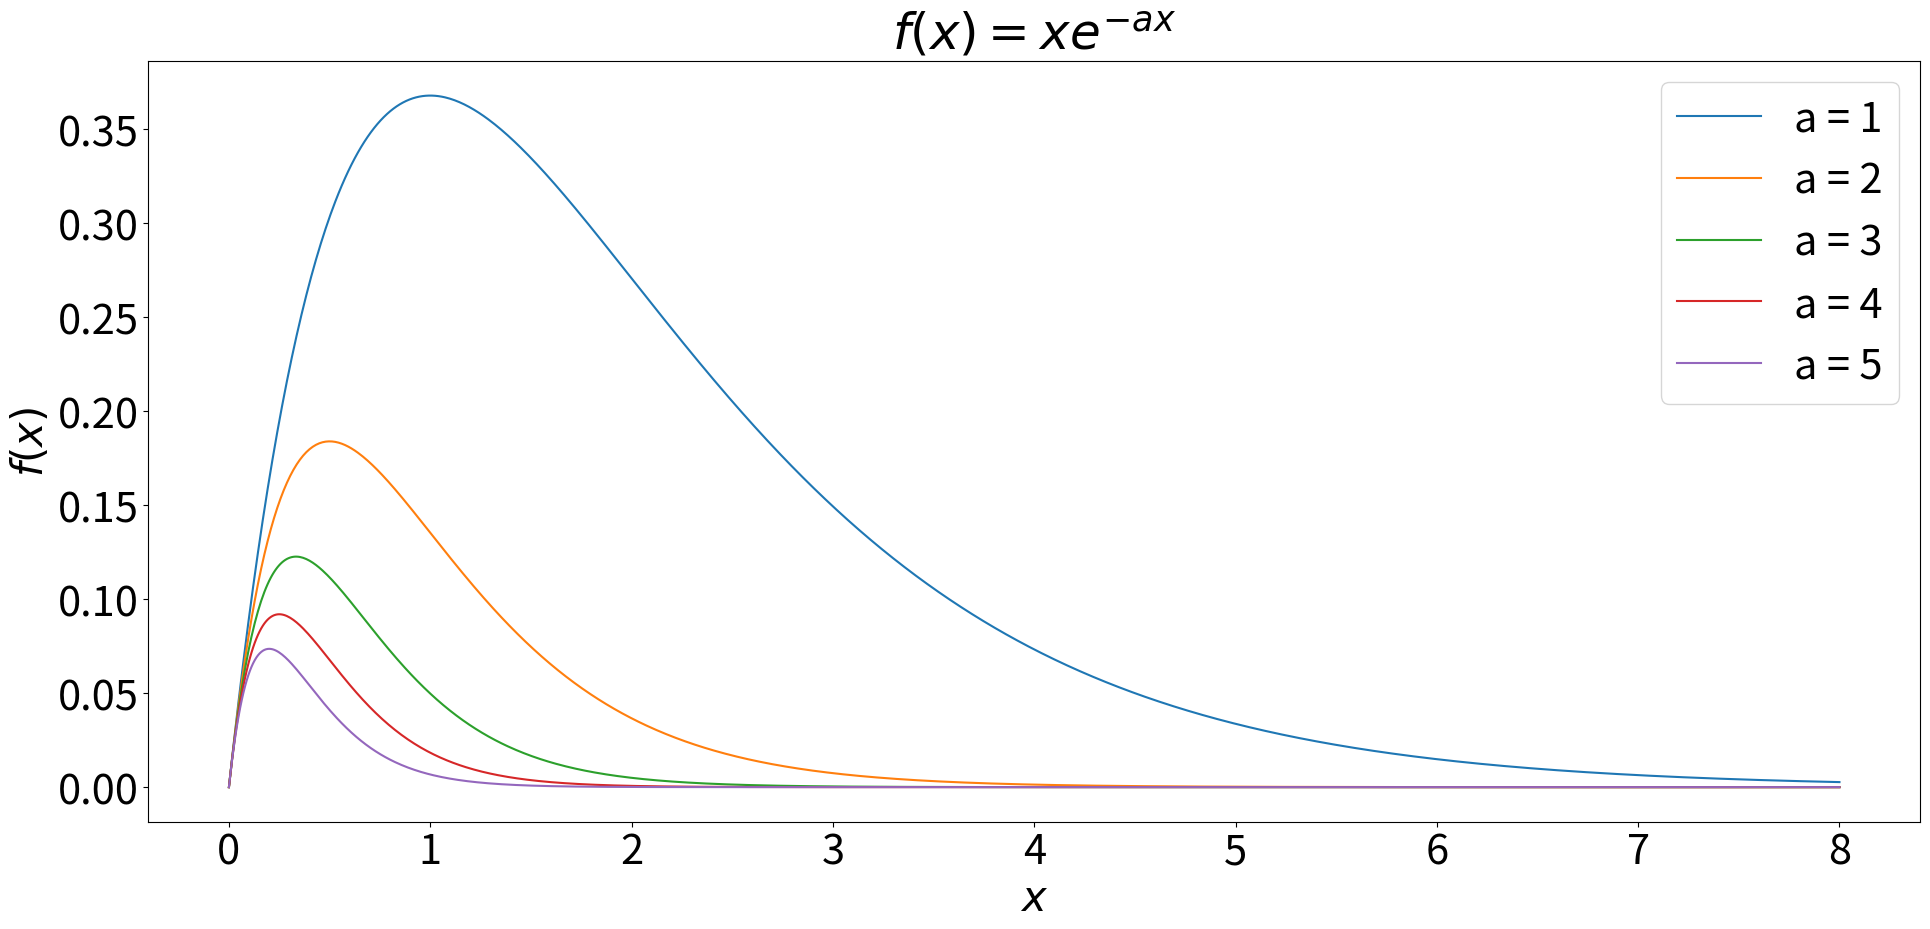

Reproduce this figure in Python. (Note: this script raises an exception after producing the figure.)
"""
f(x)=x*exp(-ax) for different values of a
"""
import numpy as np
import matplotlib.pyplot as plt

# New figure (increase figure size)
fig = plt.figure(figsize=(20, 10))

# Bigger font
plt.rcParams.update({'font.size': 30})

# Vector of x values
x = np.linspace(0, 8, 1000)

# A list for legend labels
leg = []

# Plot with different a values
for a in range(1, 6):
    plt.plot(x, x*np.exp(-a*x))
    leg.append("a = "+str(a))
    
# Add axis labels, title, legend
plt.xlabel('$x$')
plt.ylabel('$f(x)$')
plt.title('$f(x)=xe^{-ax}$')
plt.legend(leg)


# Tighter margins
plt.tight_layout()

# Set your own filename/directory here
fname = "lecture_multiplot.png"
fdir = "/Users/<user>/work/coursebuilder/PHY1030/week3/images/"

# Save the file
fig.savefig(fdir+fname, facecolor=(1, 1, 1, 0.8), transparent=True)
